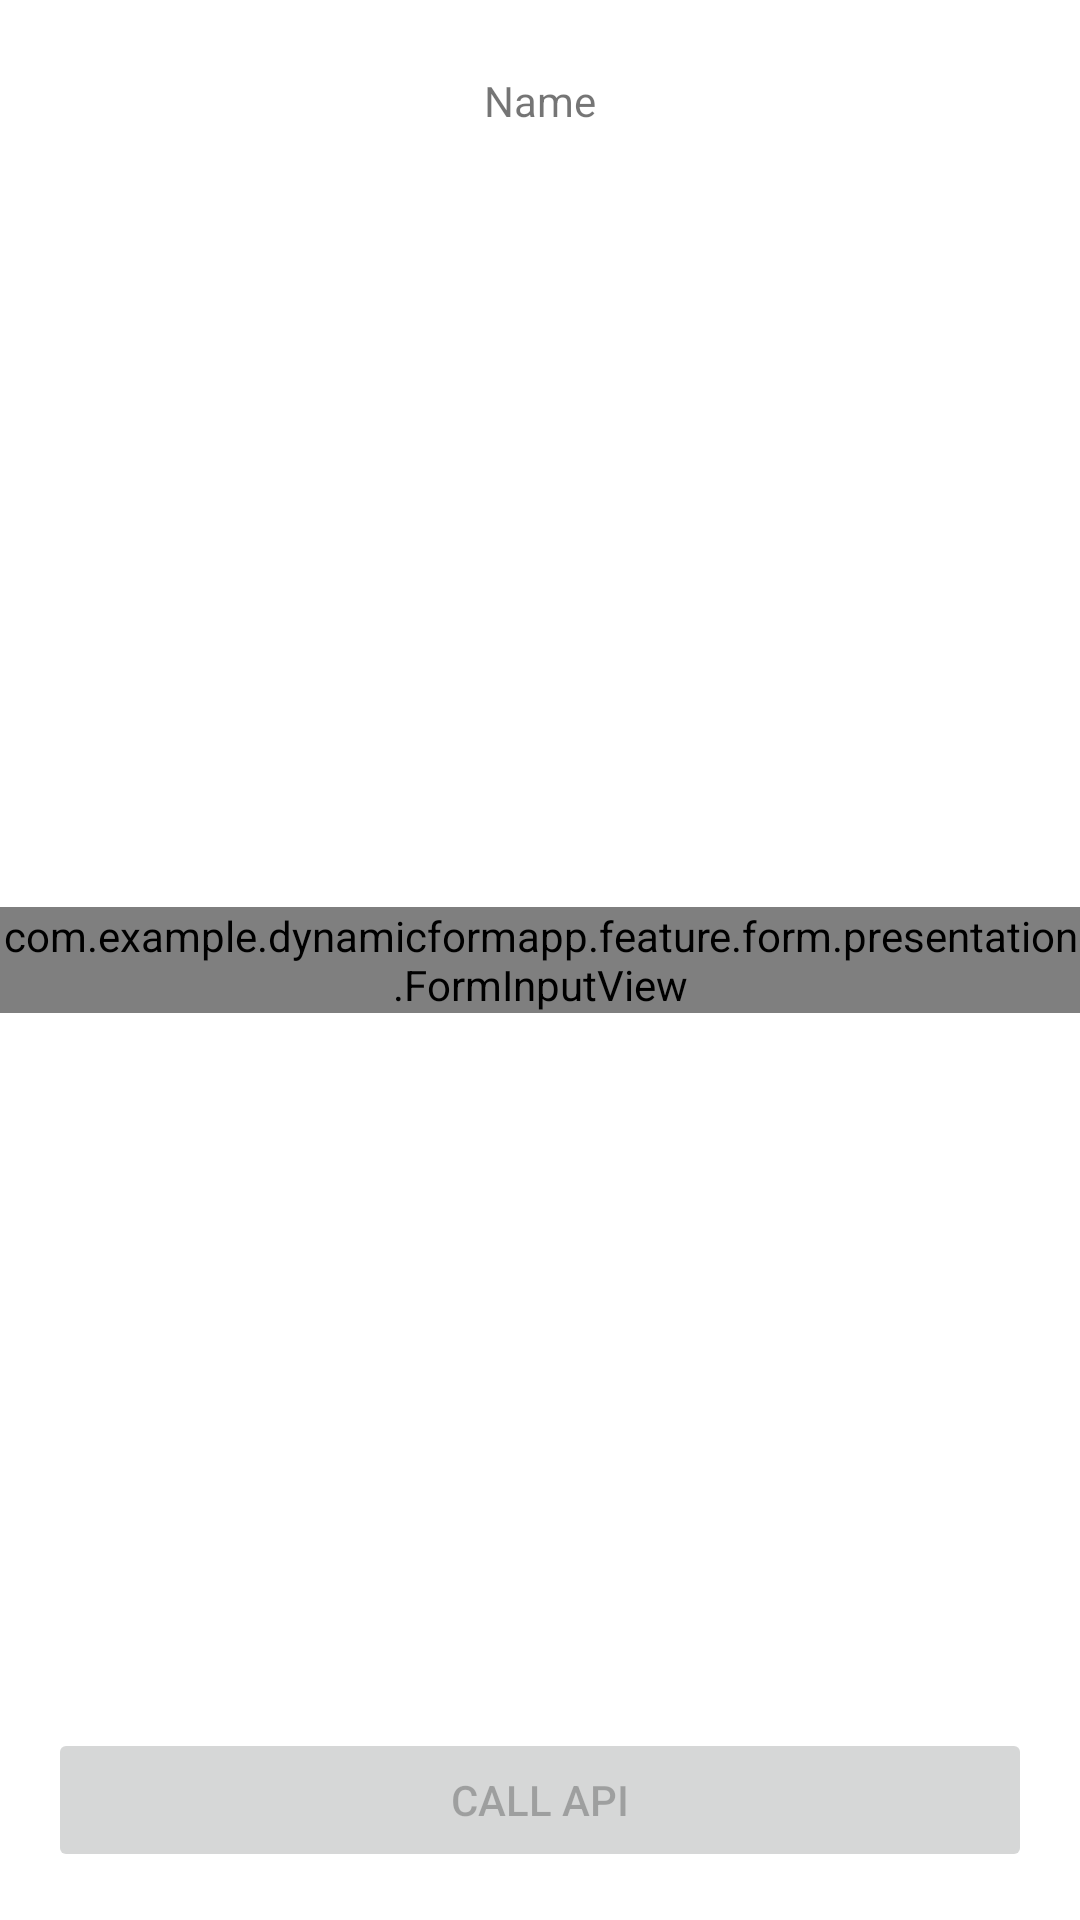

The Android layout XML behind this screen, and the referenced resources:
<!-- AndroidManifest.xml: application theme Theme.DynamicFormApp -->
<!-- res/layout/fragment_step_a.xml -->
<?xml version="1.0" encoding="utf-8"?>
<androidx.constraintlayout.widget.ConstraintLayout xmlns:android="http://schemas.android.com/apk/res/android"
    xmlns:app="http://schemas.android.com/apk/res-auto"
    android:layout_width="match_parent"
    android:layout_height="match_parent">

    <TextView
        android:layout_width="match_parent"
        android:layout_height="wrap_content"
        android:layout_marginTop="24dp"
        android:gravity="center"
        android:text="Name"
        app:layout_constraintTop_toTopOf="parent" />

    <com.example.dynamicformapp.feature.form.presentation.FormInputView
        android:id="@+id/input_view"
        android:layout_width="match_parent"
        android:layout_height="wrap_content"
        app:layout_constraintBottom_toBottomOf="parent"
        app:layout_constraintTop_toTopOf="parent" />

    <Button
        android:id="@+id/button_api"
        android:layout_width="match_parent"
        android:layout_height="wrap_content"
        android:layout_margin="16dp"
        android:enabled="false"
        android:text="Call api"
        app:layout_constraintBottom_toBottomOf="parent" />

</androidx.constraintlayout.widget.ConstraintLayout>
<!-- resources referenced by this layout -->
<resources>
  <style name="Theme.DynamicFormApp" parent="Theme.MaterialComponents.Light.NoActionBar">
          
          <item name="colorPrimary">@color/black</item>
          <item name="colorPrimaryVariant">@color/black</item>
          <item name="colorOnPrimary">@color/black</item>
          
          <item name="colorSecondary">@color/teal_200</item>
          <item name="colorSecondaryVariant">@color/teal_700</item>
          <item name="colorOnSecondary">@color/white</item>
          
          <item name="android:statusBarColor">@color/white</item>
          
      </style>
  <color name="black">#FF000000</color>
  <color name="teal_200">#FF03DAC5</color>
  <color name="teal_700">#FF018786</color>
  <color name="white">#FFFFFFFF</color>
</resources>
